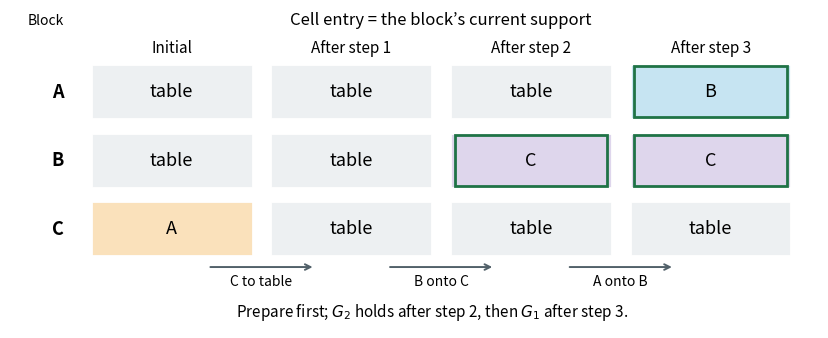

The script that saved this image:
"""An original support-relation timeline of the derived three-action plan.
Python 3.14.4; NumPy 2.3.5; Matplotlib 3.10.7. Output goes to CWD.
"""
import matplotlib
matplotlib.use('Agg')
import matplotlib.pyplot as plt
from matplotlib.patches import Rectangle
import numpy as np

blocks = ('A', 'B', 'C')
support = {'A': 'table', 'B': 'table', 'C': 'A'}
states = [support.copy()]
steps = [('C', 'table'), ('B', 'C'), ('A', 'B')]
for block, destination in steps:
    assert block not in support.values()
    assert destination == 'table' or destination not in support.values()
    assert block != destination
    support = support | {block: destination}
    states.append(support.copy())
assert support == {'A': 'B', 'B': 'C', 'C': 'table'}
colors = {'table': '#edf0f2', 'A': '#fae1bb', 'B': '#c6e4f2', 'C': '#ded6ec'}
fig, ax = plt.subplots(figsize=(8.6, 3.5), dpi=110, facecolor='white')
for col, state in enumerate(states):
    for row, block in enumerate(blocks):
        y = 2-row
        target = state[block]
        ax.add_patch(Rectangle((col, y), .9, .8, facecolor=colors[target], edgecolor='white', lw=2))
        ax.text(col+.45, y+.4, target, ha='center', va='center', fontsize=13)
        if (block == 'A' and target == 'B') or (block == 'B' and target == 'C'):
            ax.add_patch(Rectangle((col+.025, y+.025), .85, .75, fill=False, edgecolor='#1f7346', lw=2))
for row, block in enumerate(blocks):
    ax.text(-.15, 2-row+.4, block, ha='right', va='center', fontsize=13, fontweight='bold')
for col, title in enumerate(['Initial', 'After step 1', 'After step 2', 'After step 3']):
    ax.text(col+.45, 2.97, title, ha='center', fontsize=11)
for col, title in enumerate(['C to table', 'B onto C', 'A onto B'], start=1):
    ax.annotate('', xy=(col+.25, -.16), xytext=(col-.35, -.16), arrowprops={'arrowstyle':'->','color':'#52616a','lw':1.4})
    ax.text(col-.05, -.43, title, ha='center', fontsize=10)
ax.text(-.15, 3.38, 'Block', fontsize=10, ha='right')
ax.text(1.95, 3.38, 'Cell entry = the block’s current support', fontsize=12, ha='center')
ax.text(1.9, -.88, r'Prepare first; $G_2$ holds after step 2, then $G_1$ after step 3.', fontsize=11, ha='center')
ax.set_xlim(-.45,4.05);ax.set_ylim(-1.05,3.6);ax.axis('off')
fig.subplots_adjust(left=.04,right=.98,bottom=.04,top=.95)
fig.savefig('artificial-intelligence-plan-supports.png', facecolor='white', transparent=False)
